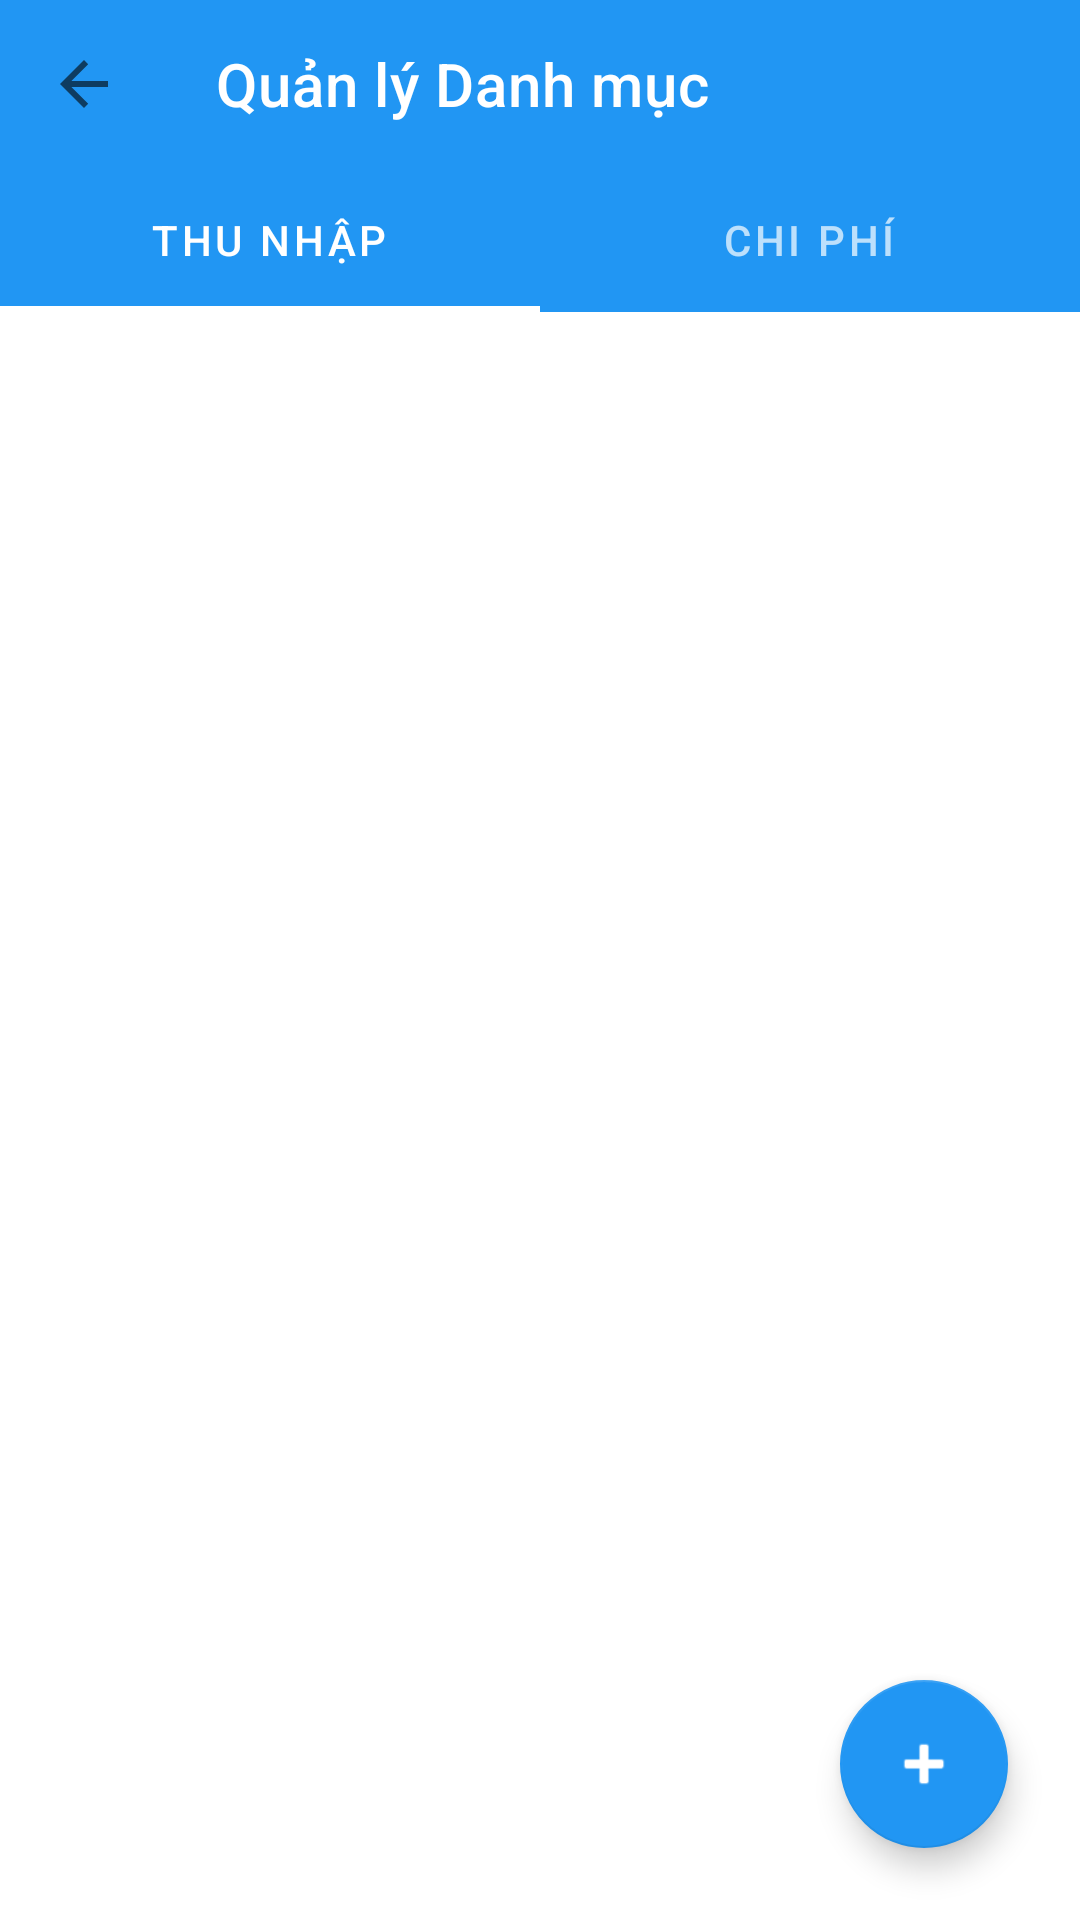

Produce the Android XML layout that renders to this screen, including the resource entries it uses.
<!-- AndroidManifest.xml: application theme Theme.App_QLCT -->
<!-- res/layout/activity_category.xml -->
<?xml version="1.0" encoding="utf-8"?>
<LinearLayout xmlns:android="http://schemas.android.com/apk/res/android"
    xmlns:app="http://schemas.android.com/apk/res-auto"
    android:layout_width="match_parent"
    android:layout_height="match_parent"
    android:orientation="vertical"
    android:background="@android:color/white">

    <androidx.appcompat.widget.Toolbar
        android:id="@+id/toolbarCategory"
        android:layout_width="match_parent"
        android:layout_height="?attr/actionBarSize"
        android:background="#2196F3"
        app:title="Quản lý Danh mục"
        app:titleTextColor="@android:color/white"
        app:navigationIcon="?attr/homeAsUpIndicator" />

    <com.google.android.material.tabs.TabLayout
        android:id="@+id/tabLayoutCategory"
        android:layout_width="match_parent"
        android:layout_height="wrap_content"
        android:background="#2196F3"
        app:tabTextColor="#B3FFFFFF"
        app:tabSelectedTextColor="@android:color/white"
        app:tabIndicatorColor="@android:color/white">
        
        <com.google.android.material.tabs.TabItem
            android:layout_width="wrap_content"
            android:layout_height="wrap_content"
            android:text="THU NHẬP"/>
            
        <com.google.android.material.tabs.TabItem
            android:layout_width="wrap_content"
            android:layout_height="wrap_content"
            android:text="CHI PHÍ"/>
    </com.google.android.material.tabs.TabLayout>

    <RelativeLayout
        android:layout_width="match_parent"
        android:layout_height="match_parent">
        
        <androidx.recyclerview.widget.RecyclerView
            android:id="@+id/rvCategory"
            android:layout_width="match_parent"
            android:layout_height="match_parent"
            android:paddingTop="8dp"
            android:clipToPadding="false"
            android:paddingBottom="80dp"/>
            
        <com.google.android.material.floatingactionbutton.FloatingActionButton
            android:id="@+id/fabAddCategory"
            android:layout_width="wrap_content"
            android:layout_height="wrap_content"
            android:layout_alignParentBottom="true"
            android:layout_alignParentRight="true"
            android:layout_margin="24dp"
            app:srcCompat="@android:drawable/ic_input_add"
            app:tint="@android:color/white"
            app:backgroundTint="#2196F3"/>
    </RelativeLayout>
</LinearLayout>
<!-- resources referenced by this layout -->
<resources>
  <style name="Theme.App_QLCT" parent="Theme.MaterialComponents.DayNight.NoActionBar" />
</resources>
